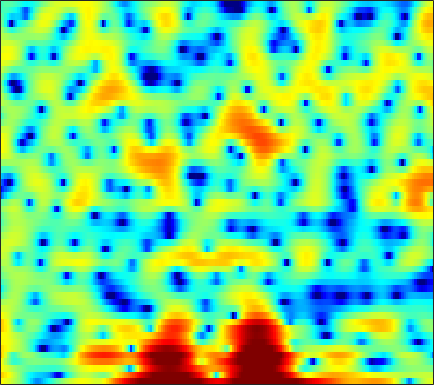

Data behind this chart, as committed beside it:
5.0183, 4.609, 4.1092, 3.6226, 3.2376, 2.6796, 2.0455, 1.5071, 0.69141, -0.25142, -1.3644, -2.3175, -3.7461, -5.3557, -6.6134, -8.1926, -9.2653, -9.5044, -8.9866, -7.9157, -6.6744, -5.7549, -4.605, -3.5437
6.799, 6.32, 5.644, 4.917, 4.334, 3.502, 2.596, 1.865, 0.8253, -0.2839, -1.451, -2.343, -3.507, -4.567, -5.244, -5.936, -6.386, -6.601, -6.812, -7.049, -7.413, -7.833, -8.694, -10.03
4.983, 4.479, 3.783, 3.079, 2.554, 1.876, 1.234, 0.7805, 0.2179, -0.2873, -0.7436, -1.053, -1.416, -1.724, -1.921, -2.147, -2.333, -2.454, -2.598, -2.727, -2.837, -2.906, -2.977, -3.013
4.761, 3.657, 2.021, 0.2557, -1.046, -2.487, -3.216, -3.214, -2.725, -2.022, -1.367, -0.9682, -0.5647, -0.2979, -0.1772, -0.1085, -0.1177, -0.1589, -0.2523, -0.3751, -0.5051, -0.5961, -0.6971, -0.7497
6.837, 5.55, 3.531, 1.207, -0.5762, -2.362, -2.653, -2.018, -0.8648, 0.1248, 0.7827, 1.065, 1.174, 1.019, 0.7455, 0.2051, -0.4651, -0.9978, -1.681, -2.25, -2.651, -2.858, -3.06, -3.263
6.273, 5.8, 5.12, 4.425, 3.923, 3.316, 2.778, 2.407, 1.912, 1.366, 0.7188, 0.1409, -0.8283, -2.072, -3.252, -5.259, -7.931, -10.63, -16.2, -30.53, -20.11, -15.14, -11.76, -9.922
5.051, 4.949, 4.71, 4.366, 4.054, 3.582, 3.056, 2.634, 2.023, 1.348, 0.5879, -0.04835, -0.9938, -2.048, -2.929, -4.21, -5.555, -6.549, -7.706, -8.484, -8.837, -8.84, -8.618, -8.293
4.956, 4.884, 4.624, 4.208, 3.81, 3.204, 2.563, 2.091, 1.498, 0.9612, 0.4589, 0.08928, -0.4191, -0.9728, -1.434, -2.128, -2.921, -3.559, -4.439, -5.373, -6.36, -7.089, -7.967, -8.665
6.761, 6.343, 5.511, 4.367, 3.283, 1.566, -0.3521, -1.675, -2.704, -2.519, -1.65, -0.9514, -0.2324, 0.1718, 0.2724, 0.1244, -0.3356, -0.8847, -1.922, -3.341, -5.228, -7.068, -10.32, -15.24
6.938, 6.364, 5.301, 3.858, 2.473, 0.1262, -2.9, -5.396, -7.105, -5.423, -3.048, -1.636, -0.3039, 0.4732, 0.79, 0.9045, 0.7185, 0.384, -0.3107, -1.238, -2.427, -3.508, -5.089, -6.662
4.675, 4.356, 3.788, 3.078, 2.486, 1.671, 0.8908, 0.3791, -0.1326, -0.4182, -0.5272, -0.5408, -0.5219, -0.5187, -0.5544, -0.657, -0.8115, -0.9652, -1.224, -1.525, -1.881, -2.181, -2.582, -2.967
3.03, 2.967, 2.816, 2.579, 2.349, 1.983, 1.56, 1.206, 0.6841, 0.1193, -0.4908, -0.9806, -1.651, -2.279, -2.68, -3.068, -3.218, -3.167, -2.915, -2.562, -2.164, -1.862, -1.499, -1.201
1.139, 1.423, 1.76, 1.997, 2.076, 2.034, 1.824, 1.549, 1.002, 0.2129, -0.8518, -1.874, -3.629, -5.921, -8.055, -11.01, -11.61, -9.802, -6.919, -4.59, -2.818, -1.771, -0.6856, 0.1435
-2.912, -1.703, -0.4088, 0.5511, 1.07, 1.513, 1.671, 1.619, 1.32, 0.7438, -0.1187, -0.9708, -2.436, -4.279, -5.811, -7.566, -7.867, -6.906, -5.018, -3.202, -1.686, -0.7766, 0.183, 0.9152
-5.391, -3.661, -1.895, -0.6113, 0.1103, 0.8205, 1.258, 1.422, 1.454, 1.299, 0.9785, 0.6623, 0.1788, -0.3288, -0.6676, -0.9961, -1.113, -1.046, -0.7936, -0.448, -0.07262, 0.1717, 0.435, 0.6099
-2.807, -2.023, -1.033, -0.1615, 0.3812, 0.9395, 1.339, 1.539, 1.681, 1.702, 1.61, 1.485, 1.282, 1.056, 0.8825, 0.6782, 0.516, 0.425, 0.3543, 0.3237, 0.2813, 0.23, 0.09927, -0.1741
-1.125, -0.5181, 0.1766, 0.759, 1.115, 1.454, 1.663, 1.761, 1.817, 1.789, 1.704, 1.583, 1.349, 1.053, 0.7987, 0.4439, 0.1088, -0.1048, -0.3053, -0.3628, -0.3317, -0.2657, -0.2517, -0.4083
-0.2021, 0.5515, 1.21, 1.495, 1.533, 1.42, 1.202, 1.025, 0.8587, 0.7817, 0.7765, 0.7379, 0.5221, 0.05758, -0.4713, -1.477, -2.721, -3.643, -4.421, -4.161, -3.004, -1.994, -0.8047, 0.09548
1.512, 1.88, 1.95, 1.455, 0.6752, -0.8919, -3.061, -4.776, -5.788, -4.543, -2.834, -1.859, -1.165, -1.207, -1.755, -3.231, -5.862, -9.012, -15.95, -12.66, -6.559, -3.729, -1.145, 0.6701
2.756, 2.741, 2.36, 1.558, 0.5689, -1.399, -4.135, -6.495, -7.958, -6.037, -3.68, -2.51, -1.589, -1.321, -1.481, -2.006, -2.779, -3.278, -3.635, -3.46, -2.719, -1.952, -0.7786, 0.3699
2.981, 3.104, 3.045, 2.774, 2.45, 1.854, 1.23, 0.8108, 0.4114, 0.1963, 0.09145, 0.03449, -0.2092, -0.6667, -1.15, -2.007, -3.056, -3.888, -4.792, -5.261, -5.014, -4.41, -3.221, -2.044
2.396, 2.759, 3.11, 3.268, 3.305, 3.261, 3.096, 2.924, 2.639, 2.286, 1.813, 1.397, 0.6703, -0.2952, -1.225, -2.844, -5.025, -7.326, -11.92, -21.31, -17.85, -11.86, -7.491, -4.929
0.9252, 1.47, 2.082, 2.538, 2.773, 2.978, 3.038, 3.001, 2.838, 2.561, 2.146, 1.725, 1.046, 0.178, -0.608, -1.837, -3.266, -4.46, -6, -7.037, -7.039, -6.423, -5.22, -4.066
-0.9743, -0.1933, 0.6496, 1.332, 1.725, 2.082, 2.303, 2.369, 2.336, 2.169, 1.901, 1.62, 1.164, 0.6248, 0.1778, -0.4646, -1.119, -1.578, -2.129, -2.517, -2.693, -2.696, -2.614, -2.395
-2.184, -1.181, -0.1229, 0.6821, 1.152, 1.593, 1.86, 1.945, 1.944, 1.806, 1.586, 1.384, 1.06, 0.729, 0.476, 0.1382, -0.1924, -0.4123, -0.7091, -0.9853, -1.264, -1.455, -1.686, -1.853
-1.373, -0.5186, 0.4589, 1.193, 1.595, 1.976, 2.126, 2.115, 1.939, 1.625, 1.182, 0.8387, 0.4295, 0.1364, 0.02131, 0.002327, 0.04744, 0.0612, 0.02113, -0.1733, -0.5715, -1.006, -1.705, -2.577
0.3724, 0.9698, 1.669, 2.27, 2.602, 2.854, 2.87, 2.705, 2.182, 1.313, 0.03477, -1.157, -2.72, -3.541, -3.2, -1.902, -0.4977, 0.3094, 0.9821, 1.155, 0.8425, 0.2292, -1.237, -3.608
-1.824, -1.224, -0.3584, 0.4441, 0.9891, 1.481, 1.731, 1.673, 1.232, 0.2071, -1.539, -3.626, -8.152, -13.72, -9.911, -4.36, -1.17, 0.3966, 1.67, 2.261, 2.286, 1.97, 1.14, -0.06887
-11.1, -9.168, -6.814, -5.023, -3.909, -2.69, -1.738, -1.236, -0.7814, -0.6811, -0.7547, -0.9689, -1.199, -1.114, -0.7472, 0.07952, 1.002, 1.614, 2.237, 2.572, 2.573, 2.402, 2.021, 1.445
-14.88, -12.99, -11.39, -9.854, -8.799, -7.076, -5.238, -3.901, -2.356, -1.048, -0.07509, 0.5339, 1.21, 1.79, 2.183, 2.617, 3.015, 3.209, 3.353, 3.304, 3.065, 2.758, 2.151, 1.344
-10.71, -11.96, -14.52, -19.72, -22.25, -14.45, -8.992, -6.118, -3.3, -1.229, 0.3279, 1.254, 2.216, 2.924, 3.324, 3.706, 3.902, 3.957, 3.86, 3.59, 3.16, 2.701, 1.879, 0.8306
-6.759, -7.566, -8.647, -9.469, -9.304, -7.851, -5.686, -4.016, -2.07, -0.496, 0.7873, 1.546, 2.33, 2.887, 3.166, 3.388, 3.4, 3.305, 3.033, 2.62, 2.057, 1.55, 0.8212, -0.03124
-2.558, -2.599, -2.589, -2.492, -2.269, -1.817, -1.204, -0.646, 0.0813, 0.8057, 1.409, 1.804, 2.205, 2.479, 2.573, 2.536, 2.326, 2.03, 1.489, 0.7595, -0.1213, -0.8007, -1.625, -2.274
0.8525, 1.004, 1.073, 1.095, 1.089, 1.092, 1.117, 1.143, 1.202, 1.317, 1.452, 1.569, 1.711, 1.789, 1.79, 1.622, 1.305, 0.8503, -0.02667, -1.31, -3.114, -4.823, -7.588, -9.436
3.382, 3.383, 3.204, 2.858, 2.48, 1.876, 1.197, 0.6555, 0.04136, -0.4468, -0.6072, -0.5821, -0.3568, -0.07438, 0.1208, 0.309, 0.2406, 0.0467, -0.5689, -1.619, -3.277, -5.038, -8.061, -10.66
4.695, 4.457, 3.935, 3.101, 2.257, 0.7961, -1.106, -2.787, -5.278, -7.443, -7.934, -7.155, -5.627, -4.155, -3.238, -2.195, -1.449, -0.9978, -0.6317, -0.5539, -0.6685, -0.8584, -1.117, -1.111
4.897, 4.57, 3.865, 2.779, 1.714, -0.2043, -2.762, -5.358, -10.04, -16.63, -17.19, -13.99, -11.18, -9.26, -7.939, -6.185, -4.299, -3.088, -1.652, -0.5397, 0.2904, 0.7623, 1.215, 1.54
4.405, 4.179, 3.618, 2.778, 1.949, 0.5431, -1.224, -2.719, -4.935, -7.155, -9.302, -11.13, -14.36, -19.62, -19.43, -12.51, -7.867, -5.351, -2.905, -1.081, 0.2697, 1.046, 1.822, 2.276
2.714, 2.733, 2.617, 2.32, 1.906, 1.188, 0.2084, -0.6537, -2.022, -3.508, -5.263, -6.67, -8.584, -9.932, -9.858, -8.357, -6.109, -4.619, -2.826, -1.322, -0.09375, 0.651, 1.467, 2.05
-0.521, 0.1506, 0.852, 1.257, 1.331, 1.21, 0.8691, 0.4521, -0.2402, -1.014, -1.907, -2.534, -3.311, -3.849, -4.078, -4.11, -3.834, -3.52, -2.905, -2.124, -1.268, -0.5726, 0.3184, 1.109
-3.213, -1.508, -0.0417, 0.8117, 1.211, 1.421, 1.393, 1.228, 0.9319, 0.4712, -0.06403, -0.5139, -1.182, -1.927, -2.562, -3.44, -4.485, -5.158, -5.789, -5.512, -4.334, -3.093, -1.481, -0.05806
-0.3856, 0.2809, 0.9186, 1.307, 1.458, 1.508, 1.409, 1.31, 1.094, 0.8053, 0.4874, 0.1526, -0.405, -1.203, -2.007, -3.543, -5.945, -8.751, -16.38, -21.83, -9.738, -5.889, -2.641, -0.5034
2.238, 1.906, 1.462, 0.9678, 0.5332, 0.00629, -0.4397, -0.6763, -0.8763, -0.8377, -0.7224, -0.6159, -0.5555, -0.6602, -0.886, -1.489, -2.307, -3.01, -3.688, -3.583, -2.538, -1.455, -0.07011, 0.9853
2.425, 1.419, -0.04937, -1.664, -2.925, -4.625, -6.104, -6.923, -7.043, -6.073, -4.564, -3.353, -1.963, -0.8598, -0.2498, 0.3661, 0.79, 1.024, 1.335, 1.659, 2.068, 2.357, 2.693, 2.83
0.8658, -0.7912, -3.419, -6.544, -9.023, -12.51, -16.63, -21.61, -32, -16.04, -9.879, -6.887, -3.951, -1.825, -0.5956, 0.7044, 1.653, 2.22, 2.792, 3.235, 3.532, 3.664, 3.7, 3.565
-0.2239, -2.23, -5.707, -10.58, -15.95, -33.02, -21.88, -17.82, -14.28, -11.15, -8.134, -6.064, -3.707, -1.828, -0.6597, 0.586, 1.577, 2.163, 2.77, 3.208, 3.466, 3.571, 3.561, 3.402
0.8548, -0.5364, -2.696, -5.083, -6.769, -8.396, -8.687, -8.197, -7.042, -5.725, -4.355, -3.398, -2.204, -1.13, -0.4236, 0.3944, 1.09, 1.512, 1.986, 2.306, 2.517, 2.591, 2.601, 2.491
2.62, 1.97, 1.046, 0.1175, -0.5371, -1.249, -1.712, -1.907, -1.994, -1.927, -1.804, -1.678, -1.48, -1.223, -0.994, -0.6309, -0.2657, 0.01564, 0.3107, 0.5084, 0.5993, 0.5817, 0.5081, 0.4147
3.884, 3.775, 3.525, 3.173, 2.839, 2.353, 1.801, 1.36, 0.6959, -0.0428, -0.9092, -1.613, -2.566, -3.334, -3.621, -3.505, -2.999, -2.51, -2.047, -1.826, -1.97, -2.295, -2.954, -3.616
4.189, 4.524, 4.726, 4.691, 4.527, 4.14, 3.559, 2.98, 1.998, 0.6747, -1.121, -2.905, -6.174, -11.13, -14.88, -11.83, -7.582, -5.619, -4.085, -3.542, -3.915, -4.783, -7.019, -11.28
3.413, 3.906, 4.267, 4.355, 4.283, 3.995, 3.514, 3.007, 2.128, 0.9493, -0.56, -1.97, -4.217, -6.561, -7.64, -7.211, -5.666, -4.599, -3.605, -3.269, -3.51, -4.082, -5.278, -6.66
2.671, 2.883, 3.016, 2.999, 2.901, 2.683, 2.365, 2.079, 1.59, 1.023, 0.3803, -0.1298, -0.7908, -1.336, -1.587, -1.709, -1.613, -1.487, -1.399, -1.462, -1.71, -2.032, -2.592, -3.187
2.222, 1.989, 1.621, 1.239, 0.9752, 0.726, 0.5942, 0.5643, 0.5836, 0.629, 0.6517, 0.6683, 0.6983, 0.7537, 0.8055, 0.8959, 0.9876, 1.027, 0.9828, 0.822, 0.4719, 0.09292, -0.588, -1.514
1.41, 0.5677, -0.7747, -2.198, -3.061, -3.548, -3.143, -2.543, -1.621, -0.8264, -0.1571, 0.2805, 0.828, 1.367, 1.757, 2.254, 2.659, 2.881, 3.06, 3.031, 2.759, 2.375, 1.59, 0.4272
-0.01493, -1.413, -4.144, -8.66, -14.94, -20.82, -10.62, -7.456, -5.111, -3.839, -3.022, -2.488, -1.639, -0.5574, 0.3562, 1.548, 2.593, 3.233, 3.865, 4.207, 4.271, 4.106, 3.582, 2.718
-1.211, -1.928, -3.316, -5.029, -6.195, -7.035, -6.854, -6.58, -6.641, -7.507, -9.408, -11.07, -10.72, -7.079, -4.412, -1.596, 0.4918, 1.679, 2.857, 3.661, 4.137, 4.297, 4.255, 3.929
-2.421, -2.232, -2.296, -2.608, -2.927, -3.423, -4.043, -4.609, -5.708, -7.389, -9.836, -11.76, -11.8, -8.683, -6.236, -3.63, -1.642, -0.4591, 0.8035, 1.792, 2.533, 2.954, 3.346, 3.526
-2.622, -2.1, -1.688, -1.544, -1.588, -1.795, -2.174, -2.565, -3.187, -3.907, -4.586, -4.952, -5.113, -4.868, -4.492, -3.862, -3.138, -2.536, -1.683, -0.7467, 0.2007, 0.8699, 1.667, 2.328
